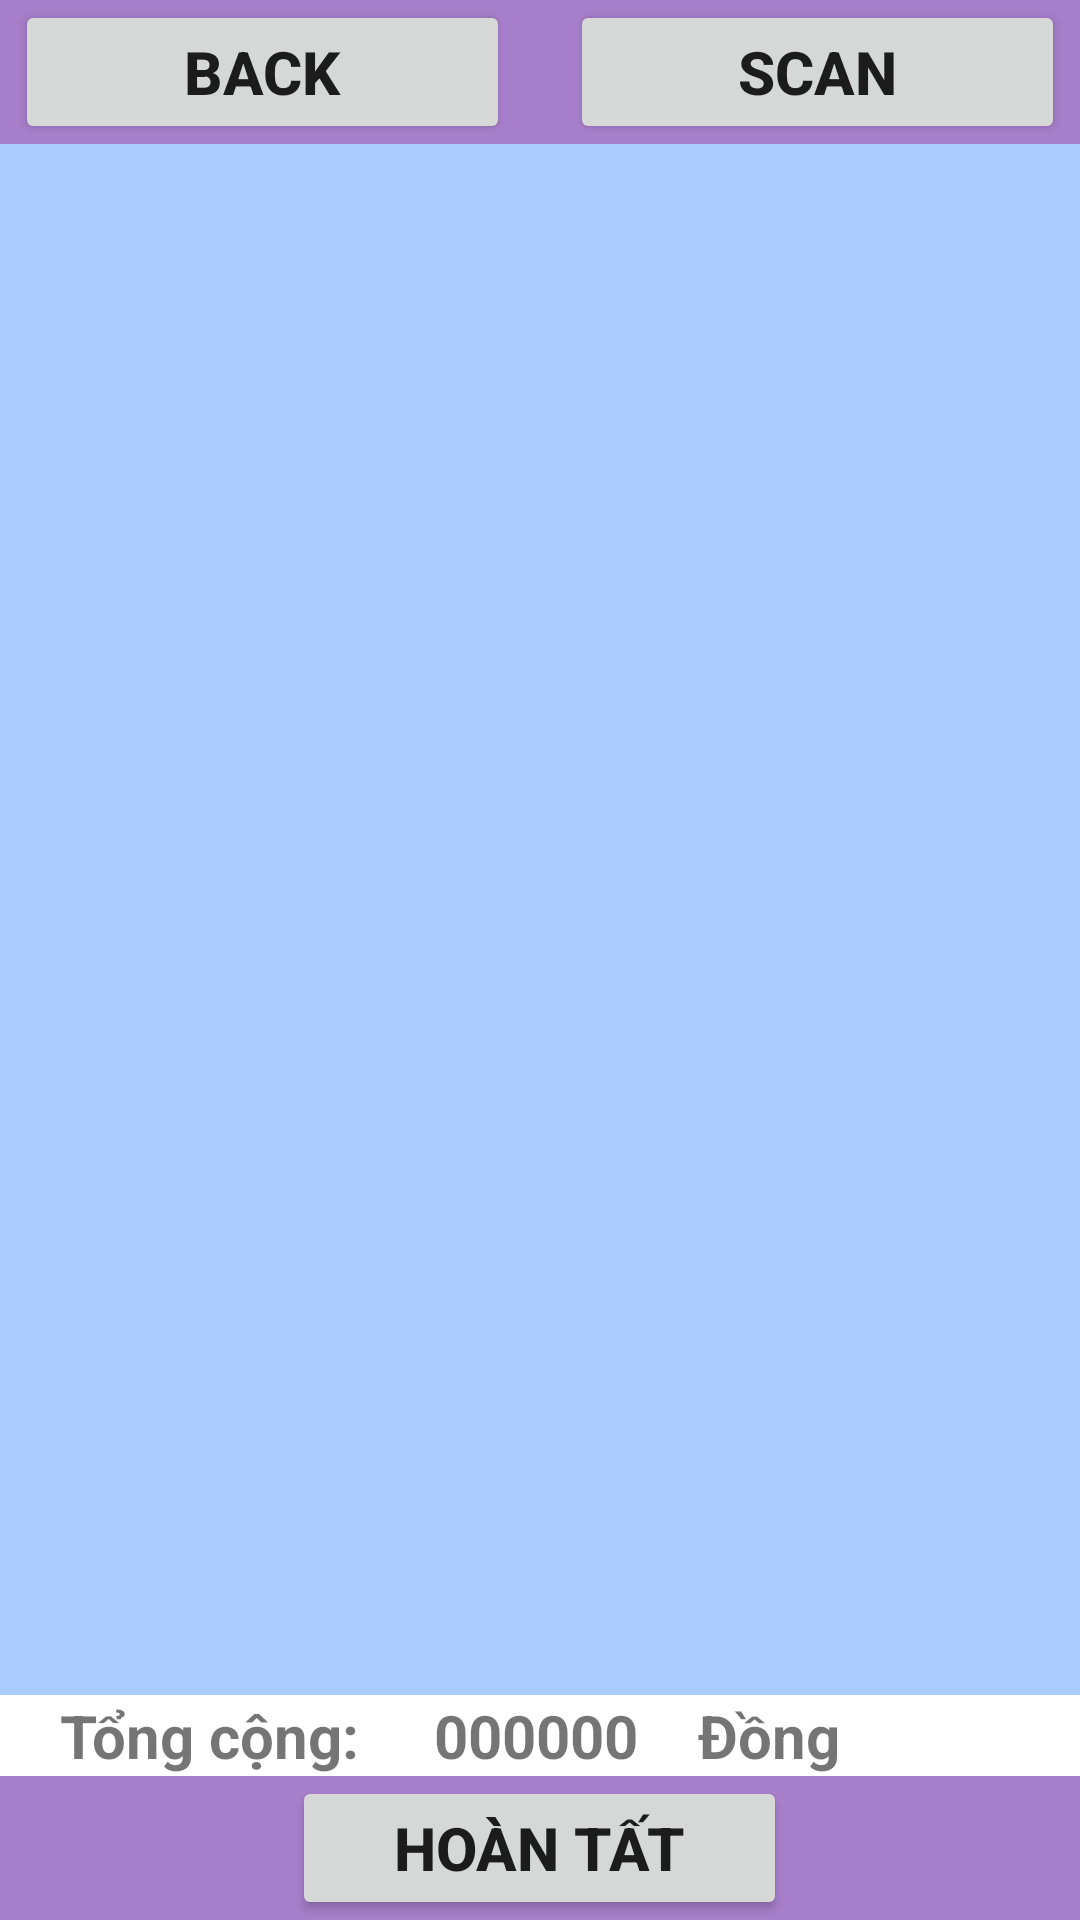

This screen was rendered from an Android layout file. Write that file and the resources it references.
<!-- AndroidManifest.xml: application theme Theme.DigitalMarketCard -->
<!-- res/layout/activity_receipts.xml -->
<?xml version="1.0" encoding="utf-8"?>
<RelativeLayout
    xmlns:android="http://schemas.android.com/apk/res/android"
    xmlns:app="http://schemas.android.com/apk/res-auto"
    xmlns:tools="http://schemas.android.com/tools"
    android:layout_width="match_parent"
    android:layout_height="match_parent"
    tools:context=".Receipts">

    <LinearLayout
        android:id="@+id/linearLayoutBtn"
        android:layout_width="match_parent"
        android:layout_height="wrap_content"
        android:layout_alignParentTop="true"
        android:background="#a87fcb"
        android:gravity="center"
        android:orientation="horizontal">

        <Button
            android:id="@+id/btnBackToAccount"
            android:layout_width="165dp"
            android:layout_height="wrap_content"
            android:layout_marginRight="20dp"
            android:text="Back"
            android:textSize="20sp"
            android:textStyle="bold" />

        <Button
            android:id="@+id/btnScan"
            android:layout_width="165dp"
            android:layout_height="wrap_content"
            android:text="Scan"
            android:textSize="20sp"
            android:textStyle="bold" />

    </LinearLayout>

    <LinearLayout
        android:id="@+id/linearLayoutListView"
        android:layout_width="match_parent"
        android:layout_height="wrap_content"
        android:layout_above="@+id/linearLayoutPrice"
        android:layout_below="@+id/linearLayoutBtn"
        android:background="#AACCFF"
        android:orientation="vertical">

        <ListView
            android:id="@+id/list_items"
            android:layout_width="match_parent"
            android:layout_height="wrap_content"
            android:layout_marginStart="10dp"
            android:layout_marginTop="10dp"
            android:layout_marginEnd="10dp"
            android:layout_marginBottom="10dp"
            android:background="#AFAFAF" />

    </LinearLayout>

    <LinearLayout
        android:id="@+id/linearLayoutPrice"
        android:layout_width="match_parent"
        android:layout_height="wrap_content"
        android:layout_above="@+id/linearLayoutBtnFin"
        android:orientation="horizontal">

        <TextView
            android:layout_width="wrap_content"
            android:layout_height="wrap_content"
            android:layout_marginLeft="20dp"
            android:text="Tổng cộng: "
            android:textSize="20sp"
            android:textStyle="bold" />

        <TextView
            android:id="@+id/lbTotalPrice"
            android:layout_width="wrap_content"
            android:layout_height="wrap_content"
            android:layout_marginLeft="20dp"
            android:text="000000"
            android:textSize="20sp"
            android:textStyle="bold" />

        <TextView
            android:layout_width="wrap_content"
            android:layout_height="wrap_content"
            android:layout_marginLeft="20dp"
            android:text="Đồng"
            android:textSize="20sp"
            android:textStyle="bold" />

    </LinearLayout>

    <LinearLayout
        android:id="@+id/linearLayoutBtnFin"
        android:layout_width="match_parent"
        android:layout_height="wrap_content"
        android:layout_alignParentBottom="true"
        android:background="#a87fcb"
        android:gravity="center"
        android:orientation="vertical">

        <Button
            android:id="@+id/btnFinish"
            android:layout_width="165dp"
            android:layout_height="wrap_content"
            android:text="Hoàn tất"
            android:textSize="20sp"
            android:textStyle="bold" />

    </LinearLayout>

</RelativeLayout>
<!-- resources referenced by this layout -->
<resources>
  <style name="Theme.DigitalMarketCard" parent="Theme.MaterialComponents.DayNight.DarkActionBar">
          
          <item name="colorPrimary">@color/purple_500</item>
          <item name="colorPrimaryVariant">@color/purple_700</item>
          <item name="colorOnPrimary">@color/white</item>
          
          <item name="colorSecondary">@color/teal_200</item>
          <item name="colorSecondaryVariant">@color/teal_700</item>
          <item name="colorOnSecondary">@color/black</item>
          
          <item name="android:statusBarColor" tools:targetApi="l">?attr/colorPrimaryVariant</item>
          
      </style>
  <!-- not gathered from this repository: default colours our renderer supplied (Android Studio template values) -->
  <color name="purple_500">#FF6200EE</color>
  <color name="purple_700">#FF3700B3</color>
  <color name="teal_200">#FF03DAC5</color>
  <color name="teal_700">#FF018786</color>
  <color name="black">#FF000000</color>
  <color name="white">#FFFFFFFF</color>
</resources>
